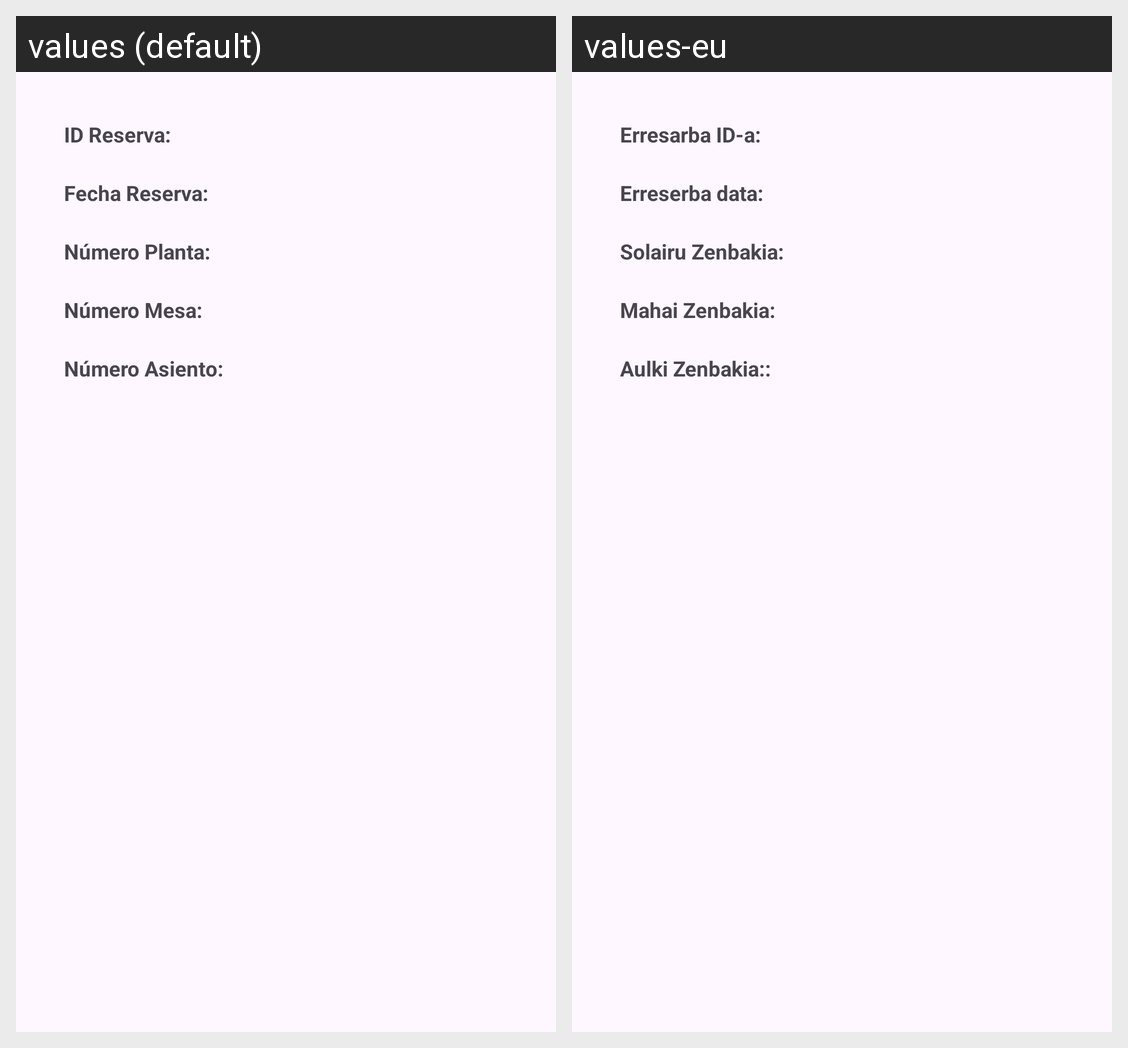

This grid shows one Android layout under two languages. Give, for every string resource on the screen, its name, the default text and each shown locale's text.
Android screen res/layout/lista_reserva_asiento.xml rendered under 2 locales, left to right: values (default), values-eu. Device: Nexus 5 (rendered at 1080×1920; each locale shown at half size, 540×960, under a caption strip naming it); theme Theme.TFG_Biblioteca.
Strings drawn on this screen, with the default value and each locale's value (text and hints the layout hard-codes, and strings that could not be matched under every locale, appear in the picture but are not listed):

consultarReservaAsiento.idReserva
  values: ID Reserva:
  values-eu: Erresarba ID-a:

consultarReservaAsiento.fechaReserva
  values: Fecha Reserva:
  values-eu: Erreserba data:

consultarReservaAsiento.numPlanta
  values: Número Planta:
  values-eu: Solairu Zenbakia:

consultarReservaAsiento.numMesa
  values: Número Mesa:
  values-eu: Mahai Zenbakia:

consultarReservaAsiento.numAsiento
  values: Número Asiento:
  values-eu: Aulki Zenbakia::
